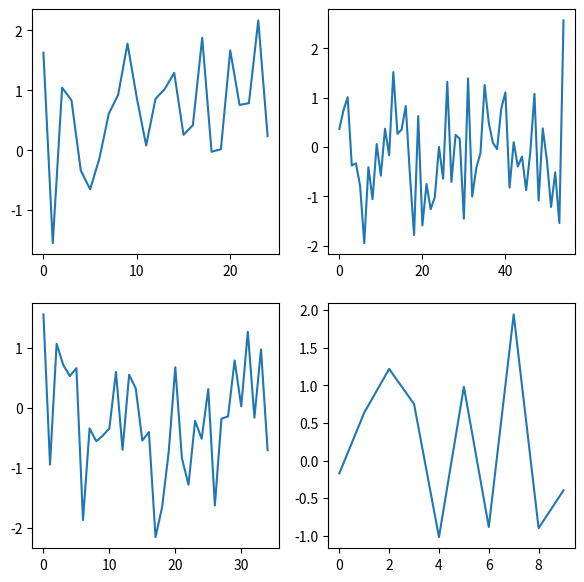

Write the Python code that produced this figure.
#-------------------------------------------------------------------------------
# Purpose:     2019 Power Python
# Author:      Cho
#-------------------------------------------------------------------------------

import numpy as np
import matplotlib.pyplot as plt

data1 = np.random.randn(25)
data2 = np.random.randn(35)
data3 = np.random.randn(55)
data4 = np.random.randn(10)

fig = plt.figure(figsize=(7,7))

ax1 = plt.subplot2grid((2,2), (0,0),)
ax2 = plt.subplot2grid((2,2), (1,0),)
ax3 = plt.subplot2grid((2,2), (0,1),)
ax4 = plt.subplot2grid((2,2), (1,1),)

ax1.plot(data1)
ax2.plot(data2)
ax3.plot(data3)
ax4.plot(data4)

plt.show()